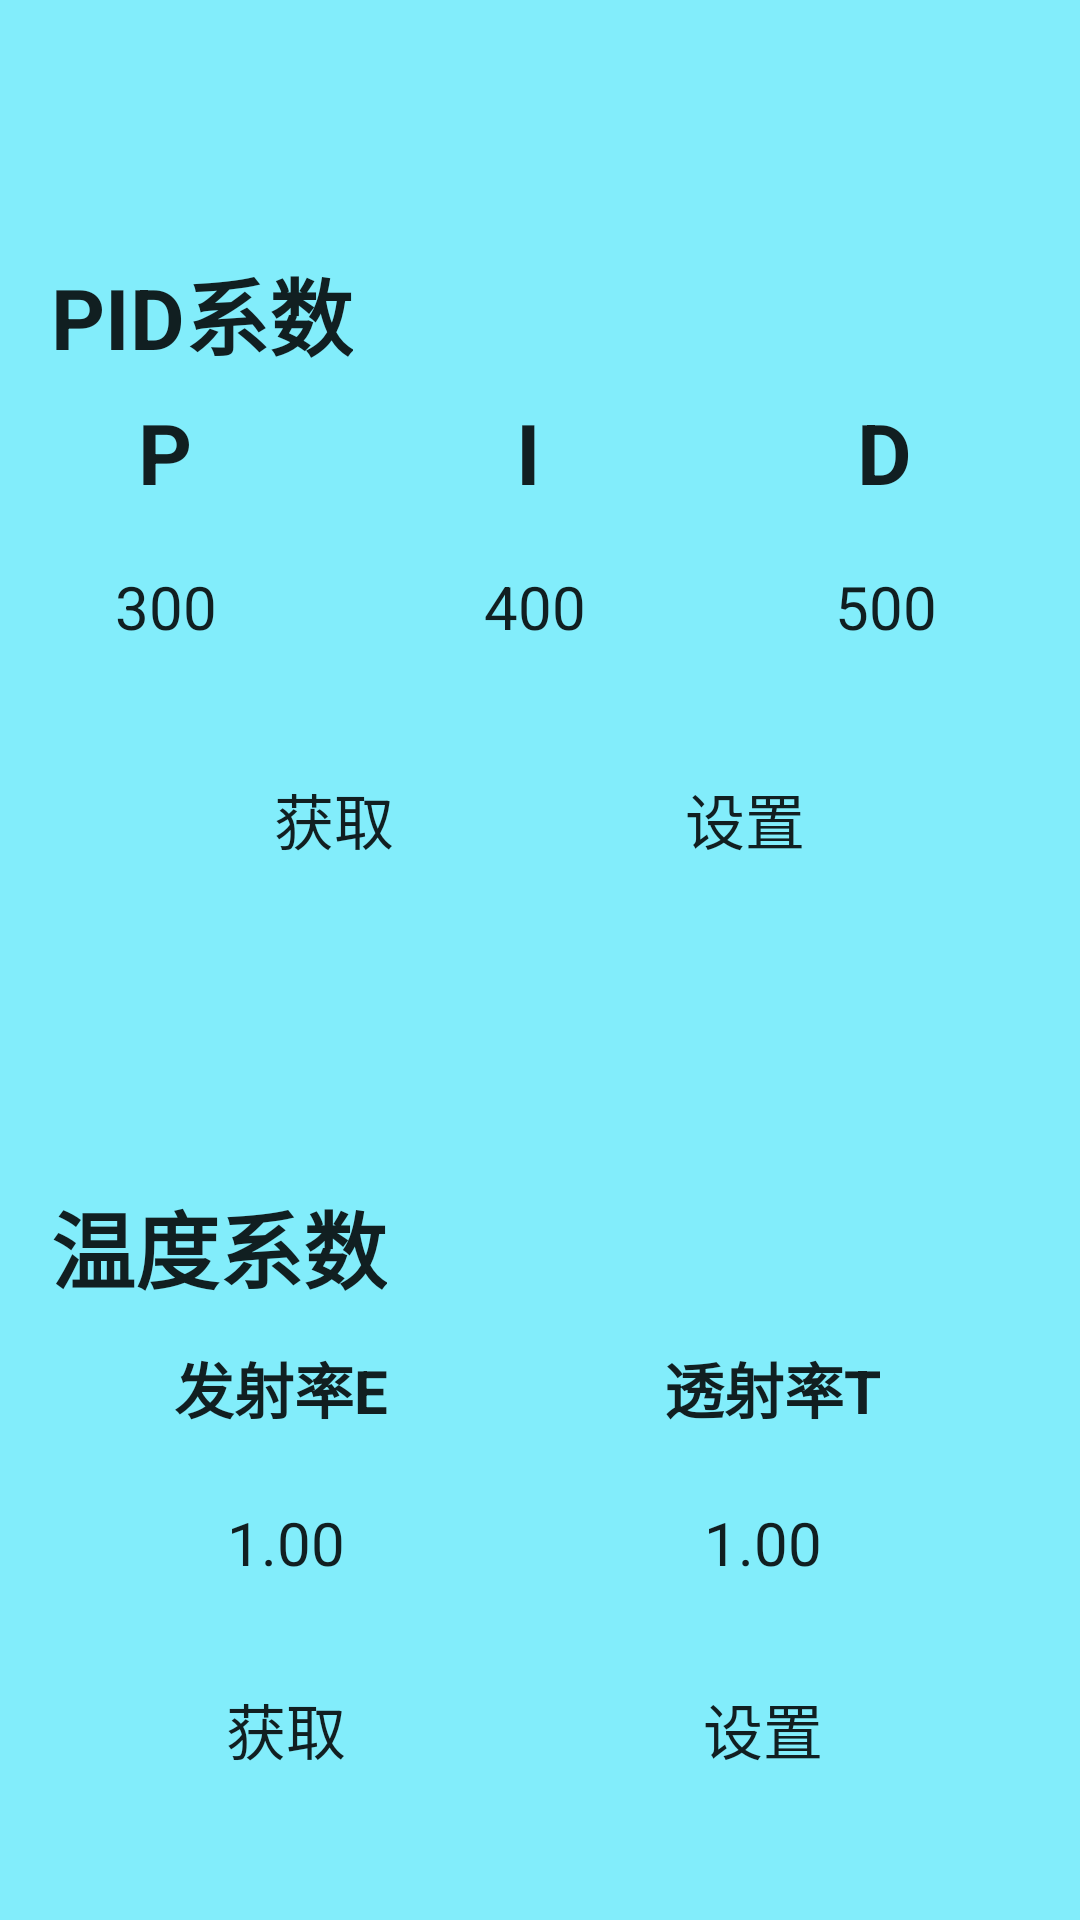

Write the Android layout XML for this screen, with the resource values it uses.
<!-- AndroidManifest.xml: application theme Theme.Sidebar -->
<!-- res/layout/fragment_xitong.xml -->
<?xml version="1.0" encoding="utf-8"?>
<androidx.constraintlayout.widget.ConstraintLayout xmlns:android="http://schemas.android.com/apk/res/android"
    xmlns:app="http://schemas.android.com/apk/res-auto"
    xmlns:tools="http://schemas.android.com/tools"
    android:layout_width="match_parent"
    android:layout_height="match_parent"
    tools:context=".ui.xitong.XitongFragment"
    android:background="#8B20E4FD">

    <TextView
        android:id="@+id/wrap1"
        android:layout_width="356dp"
        android:layout_height="250dp"
        android:layout_marginTop="76dp"
        android:background="@drawable/round_frame"
        android:backgroundTint="#8B20E4FD"
        android:backgroundTintMode="src_over"
        app:layout_constraintEnd_toEndOf="parent"
        app:layout_constraintStart_toStartOf="parent"
        app:layout_constraintTop_toTopOf="parent" />


    <TextView
        android:id="@+id/wrap2"
        android:layout_width="356dp"
        android:layout_height="250dp"
        android:layout_marginTop="60dp"
        android:background="@drawable/round_frame"
        android:backgroundTint="#8B20E4FD"
        android:backgroundTintMode="src_over"
        app:layout_constraintEnd_toEndOf="parent"
        app:layout_constraintHorizontal_bias="0.509"
        app:layout_constraintStart_toStartOf="parent"
        app:layout_constraintTop_toBottomOf="@+id/wrap1" />

    <TextView
        android:id="@+id/textPID"
        android:layout_width="wrap_content"
        android:layout_height="wrap_content"
        android:layout_marginStart="15dp"
        android:layout_marginTop="8dp"
        android:text="PID系数"
        android:textAppearance="@android:style/TextAppearance.Material.Body1"
        android:textSize="28sp"
        android:textStyle="bold"
        app:layout_constraintStart_toStartOf="@+id/wrap1"
        app:layout_constraintTop_toTopOf="@+id/wrap1" />

    <TextView
        android:id="@+id/textP"
        android:layout_width="wrap_content"
        android:layout_height="wrap_content"
        android:layout_marginStart="44dp"
        android:layout_marginTop="56dp"
        android:text="P"
        android:textAppearance="@android:style/TextAppearance.Material.Body1"
        android:textSize="28sp"
        android:textStyle="bold"
        app:layout_constraintStart_toStartOf="@+id/wrap1"
        app:layout_constraintTop_toTopOf="@+id/wrap1" />

    <TextView
        android:id="@+id/numberP"
        android:layout_width="67dp"
        android:layout_height="34dp"
        android:layout_marginStart="20dp"
        android:layout_marginTop="16dp"
        android:background="@drawable/round_frame"
        android:gravity="center"
        android:text="300"
        android:textAppearance="@android:style/TextAppearance.Material.Body1"
        android:textSize="20sp"
        app:layout_constraintStart_toStartOf="@+id/wrap1"
        app:layout_constraintTop_toBottomOf="@+id/textP" />

    <TextView
        android:id="@+id/textI"
        android:layout_width="wrap_content"
        android:layout_height="wrap_content"
        android:layout_marginStart="108dp"
        android:layout_marginTop="56dp"
        android:text="I"
        android:textAppearance="@android:style/TextAppearance.Material.Body1"
        android:textSize="28sp"
        android:textStyle="bold"
        app:layout_constraintStart_toEndOf="@+id/textP"
        app:layout_constraintTop_toTopOf="@+id/wrap1" />

    <TextView
        android:id="@+id/numberI"
        android:layout_width="67dp"
        android:layout_height="34dp"
        android:layout_marginStart="56dp"
        android:layout_marginTop="16dp"
        android:background="@drawable/round_frame"
        android:gravity="center"
        android:text="400"
        android:textAppearance="@android:style/TextAppearance.Material.Body1"
        android:textSize="20sp"
        app:layout_constraintStart_toEndOf="@+id/numberP"
        app:layout_constraintTop_toBottomOf="@+id/textI" />

    <TextView
        android:id="@+id/textD"
        android:layout_width="wrap_content"
        android:layout_height="wrap_content"
        android:layout_marginStart="105dp"
        android:layout_marginTop="56dp"
        android:layout_marginEnd="54dp"
        android:text="D"
        android:textAppearance="@android:style/TextAppearance.Material.Body1"
        android:textSize="28sp"
        android:textStyle="bold"
        app:layout_constraintEnd_toEndOf="@+id/wrap1"
        app:layout_constraintStart_toEndOf="@+id/textI"
        app:layout_constraintTop_toTopOf="@+id/wrap1" />

    <TextView
        android:id="@+id/numberD"
        android:layout_width="67dp"
        android:layout_height="34dp"
        android:layout_marginStart="50dp"
        android:layout_marginTop="16dp"
        android:background="@drawable/round_frame"
        android:gravity="center"
        android:text="500"
        android:textAppearance="@android:style/TextAppearance.Material.Body1"
        android:textSize="20sp"
        app:layout_constraintStart_toEndOf="@+id/numberI"
        app:layout_constraintTop_toBottomOf="@+id/textD" />

    <Button
        android:id="@+id/GetPID"
        android:layout_width="67dp"
        android:layout_height="34dp"
        android:layout_marginStart="76dp"
        android:layout_marginBottom="36dp"
        android:background="@drawable/round_frame"
        android:backgroundTint="#0CFF16"
        android:gravity="center"
        android:text="获取"
        android:textAppearance="@android:style/TextAppearance.Material.Body1"
        android:textSize="20sp"
        app:layout_constraintBottom_toBottomOf="@+id/wrap1"
        app:layout_constraintStart_toStartOf="@+id/wrap1" />

    <Button
        android:id="@+id/SetPID"
        android:layout_width="67dp"
        android:layout_height="34dp"
        android:layout_marginEnd="76dp"
        android:layout_marginBottom="36dp"
        android:background="@drawable/round_frame"
        android:backgroundTint="#ECD50F"
        android:gravity="center"
        android:text="设置"
        android:textAppearance="@android:style/TextAppearance.Material.Body1"
        android:textSize="20sp"
        app:layout_constraintBottom_toBottomOf="@+id/wrap1"
        app:layout_constraintEnd_toEndOf="@+id/wrap1" />

    <TextView
        android:id="@+id/textTemp"
        android:layout_width="wrap_content"
        android:layout_height="wrap_content"
        android:layout_marginStart="15dp"
        android:layout_marginTop="9dp"
        android:text="温度系数"
        android:textAppearance="@android:style/TextAppearance.Material.Body1"
        android:textSize="28sp"
        android:textStyle="bold"
        app:layout_constraintStart_toStartOf="@+id/wrap2"
        app:layout_constraintTop_toTopOf="@+id/wrap2"/>

    <TextView
        android:id="@+id/textEmissivity"
        android:layout_width="wrap_content"
        android:layout_height="wrap_content"
        android:layout_marginStart="56dp"
        android:layout_marginTop="62dp"
        android:text="发射率E"
        android:textAppearance="@android:style/TextAppearance.Material.Body1"
        android:textSize="20sp"
        android:textStyle="bold"
        app:layout_constraintStart_toStartOf="@+id/wrap2"
        app:layout_constraintTop_toTopOf="@+id/wrap2" />

    <TextView
        android:id="@+id/textTransmittance"
        android:layout_width="wrap_content"
        android:layout_height="wrap_content"
        android:layout_marginStart="92dp"
        android:layout_marginTop="62dp"
        android:text="透射率T"
        android:textAppearance="@android:style/TextAppearance.Material.Body1"
        android:textSize="20sp"
        android:textStyle="bold"
        app:layout_constraintStart_toEndOf="@+id/textEmissivity"
        app:layout_constraintTop_toTopOf="@+id/wrap2" />

    <TextView
        android:id="@+id/Emissivity"
        android:layout_width="67dp"
        android:layout_height="34dp"
        android:layout_marginStart="60dp"
        android:layout_marginTop="20dp"
        android:background="@drawable/round_frame"
        android:gravity="center"
        android:text="1.00"
        android:textAppearance="@android:style/TextAppearance.Material.Body1"
        android:textSize="20sp"
        app:layout_constraintStart_toStartOf="@+id/wrap2"
        app:layout_constraintTop_toBottomOf="@+id/textEmissivity" />

    <TextView
        android:id="@+id/Transmittance"
        android:layout_width="67dp"
        android:layout_height="34dp"
        android:layout_marginStart="92dp"
        android:layout_marginTop="20dp"
        android:background="@drawable/round_frame"
        android:gravity="center"
        android:text="1.00"
        android:textAppearance="@android:style/TextAppearance.Material.Body1"
        android:textSize="20sp"
        app:layout_constraintStart_toEndOf="@+id/Emissivity"
        app:layout_constraintTop_toBottomOf="@+id/textTransmittance" />

    <Button
        android:id="@+id/GetTemp"
        android:layout_width="67dp"
        android:layout_height="34dp"
        android:layout_marginStart="60dp"
        android:layout_marginTop="28dp"
        android:background="@drawable/round_frame"
        android:backgroundTint="#0CFF16"
        android:gravity="center"
        android:text="获取"
        android:textAppearance="@android:style/TextAppearance.Material.Body1"
        android:textSize="20sp"
        app:layout_constraintStart_toStartOf="@+id/wrap2"
        app:layout_constraintTop_toBottomOf="@+id/Emissivity" />

    <Button
        android:id="@+id/SetTemp"
        android:layout_width="67dp"
        android:layout_height="34dp"
        android:layout_marginStart="92dp"
        android:layout_marginTop="28dp"
        android:background="@drawable/round_frame"
        android:backgroundTint="#ECD50F"
        android:gravity="center"
        android:text="设置"
        android:textAppearance="@style/TextAppearance.AppCompat.Body1"
        android:textSize="20sp"
        app:layout_constraintStart_toEndOf="@+id/GetTemp"
        app:layout_constraintTop_toBottomOf="@+id/Transmittance" />
</androidx.constraintlayout.widget.ConstraintLayout>
<!-- resources referenced by this layout -->
<resources>
  <style name="Theme.Sidebar" parent="Theme.MaterialComponents.DayNight.NoActionBar.Bridge">
          
          <item name="colorPrimary">@color/purple_500</item>
          <item name="colorPrimaryVariant">@color/purple_700</item>
          <item name="colorOnPrimary">@color/white</item>
          
          <item name="colorSecondary">@color/teal_200</item>
          <item name="colorSecondaryVariant">@color/teal_700</item>
          <item name="colorOnSecondary">@color/black</item>
          
          <item name="android:statusBarColor" tools:targetApi="l">?attr/colorPrimaryVariant</item>
          
      </style>
  <!-- not gathered from this repository: default colours our renderer supplied (Android Studio template values) -->
  <color name="purple_500">#FF6200EE</color>
  <color name="purple_700">#FF3700B3</color>
  <color name="teal_200">#FF03DAC5</color>
  <color name="teal_700">#FF018786</color>
  <color name="black">#FF000000</color>
  <color name="white">#FFFFFFFF</color>
</resources>
